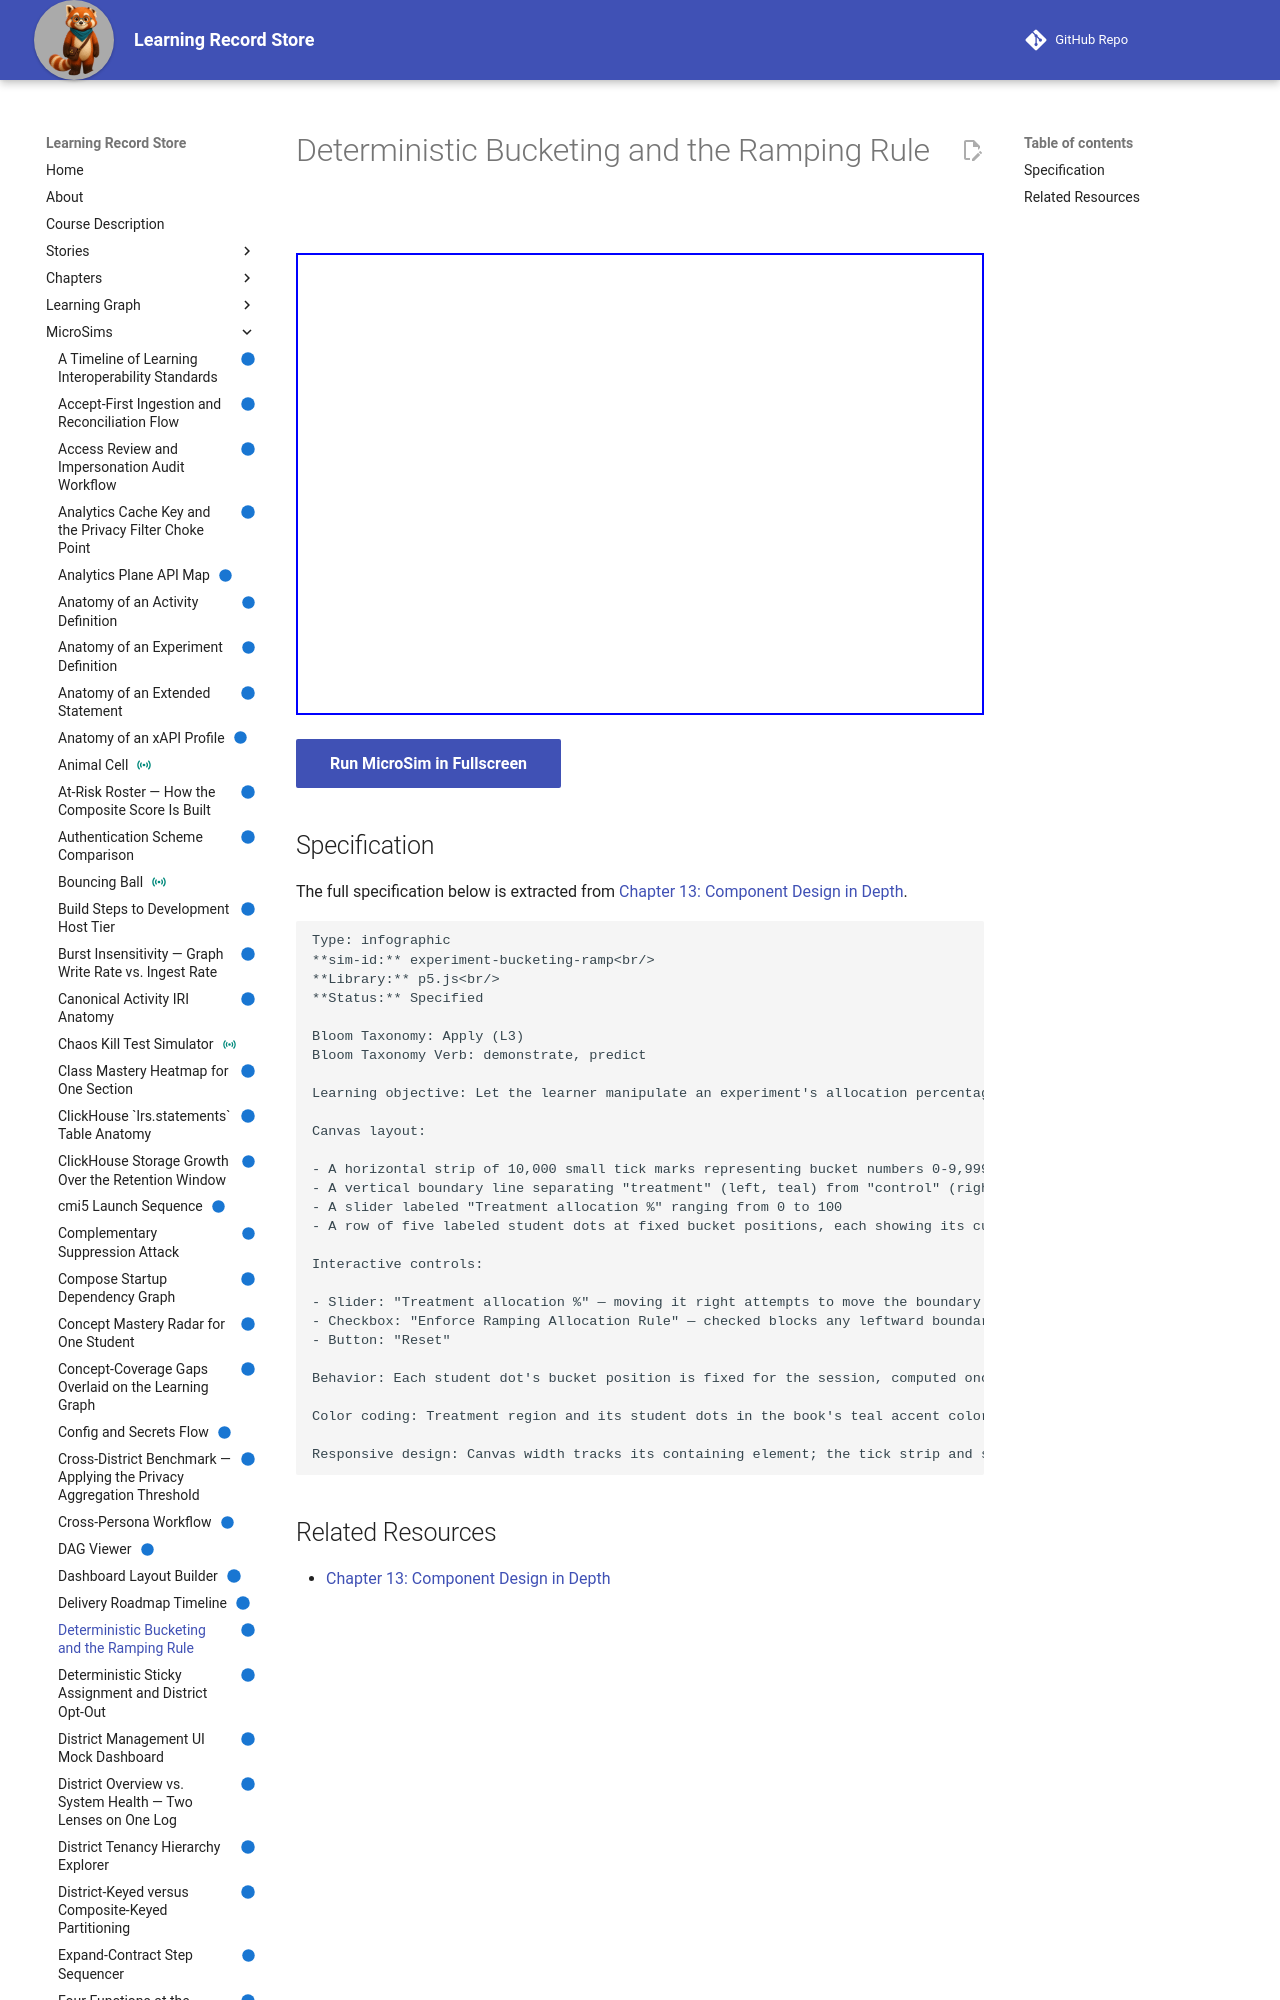

repository: dmccreary/learning-record-store · page: sims/experiment-bucketing-ramp/index.html · generator: mkdocs

---
title: Deterministic Bucketing and the Ramping Rule
description: Let the learner manipulate an experiment's allocation percentage and observe that xxhash64 Bucketing keeps every student's bucket number fixed while only the Bucket To Variant Map's boundary moves, and that the Ramping Allocation Rule prevents the boundary from ever moving backward.
status: implemented
library: p5.js
bloom_level: Apply (L3)
---

# Deterministic Bucketing and the Ramping Rule



<iframe src="main.html" width="100%" height="462"></iframe>

[Run MicroSim in Fullscreen](main.html){ .md-button .md-button--primary }
